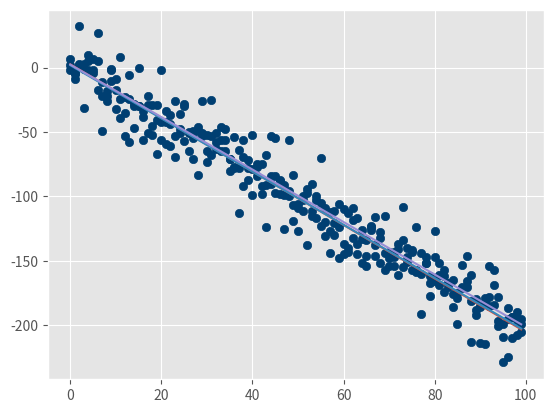

The matplotlib source for this figure:
#!/usr/bin/env python3
# -*- coding: utf-8 -*-
"""
Created on Sun Oct 22 06:56:52 2017
https://pythonprogramming.net/how-to-program-r-squared-machine-learning-tutorial/?completed=/r-squared-coefficient-of-determination-machine-learning-tutorial/
[redacted]

random data generation
"""


from statistics import mean 
import numpy as np
import matplotlib.pyplot as plt
from matplotlib import style
style.use('ggplot')
import random

def best_fit_linear(xs, ys):
    m = (mean(xs)*mean(ys) - mean(xs*ys))/(mean(xs)**2 - mean(xs**2))
    b = mean(ys) - m * mean(xs)
    # coefficient determination using two different ways to calculate squared error
    r = 1 - np.sum((m*xs+b -ys)**2)/np.dot((ys-mean(ys)),(ys-mean(ys)))
    return m, b, r
    
def create_random_data(num, variance, step = 2, correlation = False):
    val = 1
    ys = []
    for i in range(num):
        y = val + random.randrange(-variance,variance)
        ys.append(y)
        
        # add some correlation
        if correlation and correlation == 'pos':
            val+=step
        elif correlation and correlation == 'neg':
            val-=step

    xs = np.arange(num)
    
    return np.array(xs, dtype=np.float64),np.array(ys,dtype=np.float64)


for variance in [40, 20, 10]:
    xs, ys =  create_random_data(100, variance, 2, 'neg')

    m,b,r = best_fit_linear(xs, ys)
    print(m,b,r)

    regression_line = m * xs + b

    plt.scatter(xs,ys,color='#003F72')
    plt.plot(xs, regression_line)
    plt.show()
